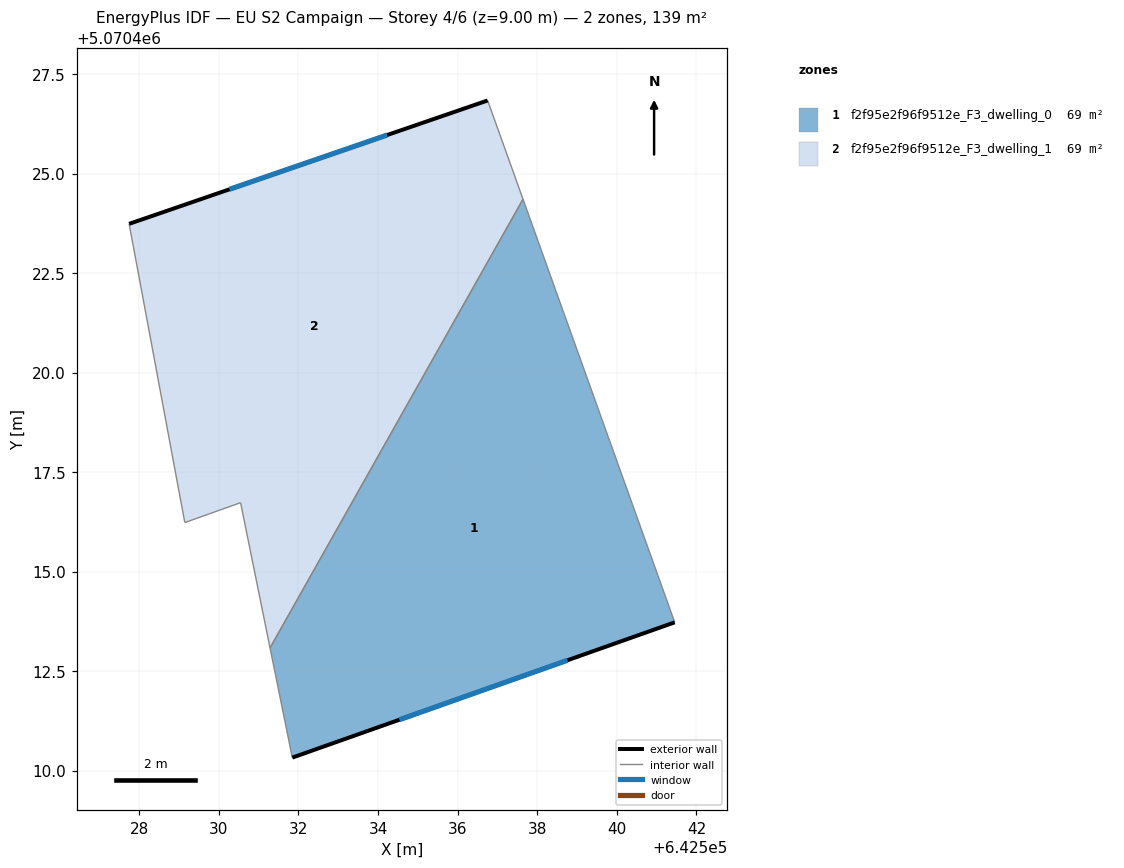
=== STOREY PLAN SPEC (per zone: floor XY polygon, exterior-wall plan segments, windows/doors) ===
zone 1: f2f95e2f96f9512e_F3_dwelling_0  (69.5 m²)
  floor: (642537.64, 5070424.35) (642541.45, 5070413.72) (642531.84, 5070410.33) (642531.29, 5070413.08)
  exterior wall: (642531.84, 5070410.33) – (642541.45, 5070413.72)  [10.2 m]
    window: (642534.54, 5070411.28) – (642538.76, 5070412.77)  [5.9 m²]
  interior walls: 3
zone 2: f2f95e2f96f9512e_F3_dwelling_1  (69.5 m²)
  floor: (642536.75, 5070426.83) (642537.64, 5070424.35) (642531.29, 5070413.08) (642530.55, 5070416.73) (642529.15, 5070416.23) (642527.75, 5070423.74)
  exterior wall: (642536.75, 5070426.83) – (642527.75, 5070423.74)  [9.5 m]
    window: (642534.23, 5070425.97) – (642530.27, 5070424.60)  [5.5 m²]
  interior walls: 5

=== DERIVED (storey summary) ===
Building: EU S2 Campaign
Storey: 4 of 6  (floor level z = 9.00 m)
Storey gross floor area: 138.9 m²
Zones on this storey: 2
  - f2f95e2f96f9512e_F3_dwelling_0: floor 69.5 m²; exterior wall 10.2 m (30.6 m²); 1 window(s) 5.9 m²; WWR 19.3%
  - f2f95e2f96f9512e_F3_dwelling_1: floor 69.5 m²; exterior wall 9.5 m (28.6 m²); 1 window(s) 5.5 m²; WWR 19.3%
Zone adjacency (shared interzone walls):
  - f2f95e2f96f9512e_F3_dwelling_0 ↔ f2f95e2f96f9512e_F3_dwelling_1